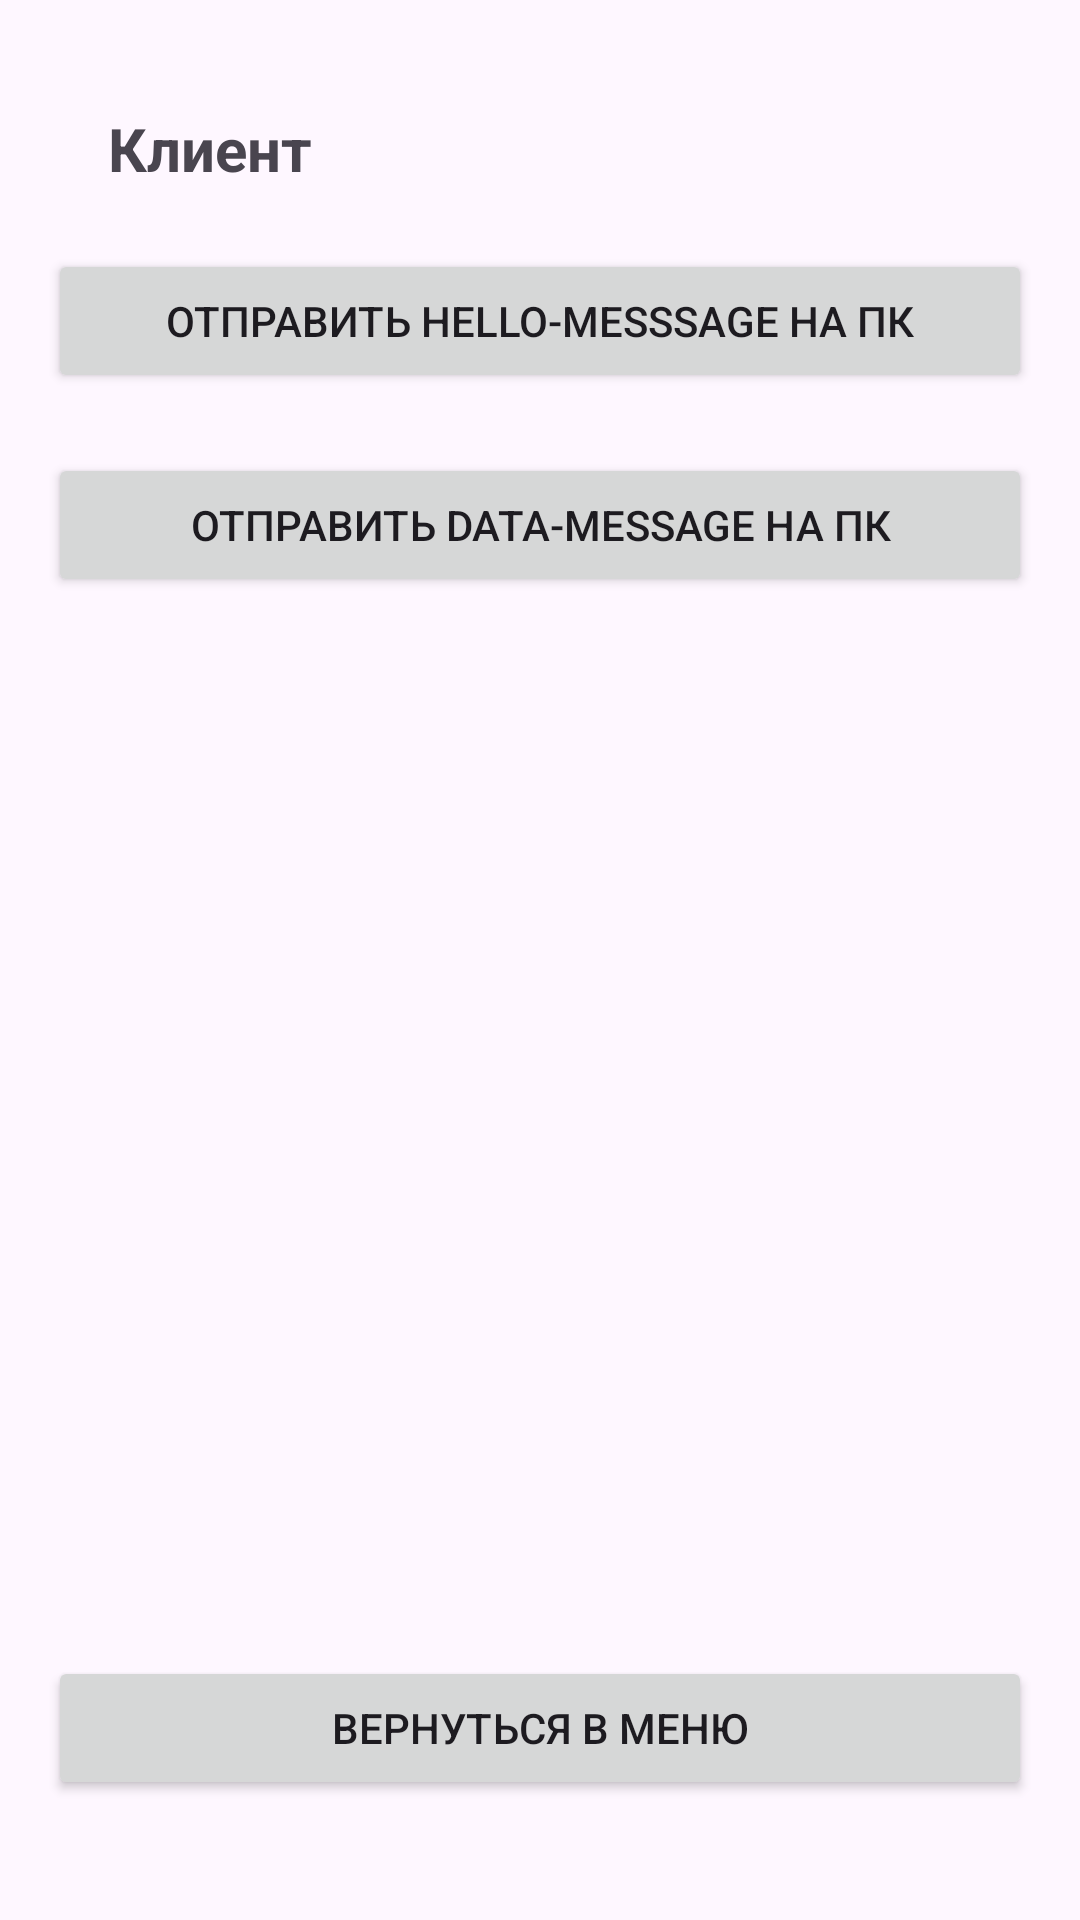

Layout XML and referenced resources for this Android screen:
<!-- AndroidManifest.xml: application theme Theme.MyApplication -->
<!-- res/layout/activity_sockets.xml -->
<?xml version="1.0" encoding="utf-8"?>
<androidx.constraintlayout.widget.ConstraintLayout xmlns:android="http://schemas.android.com/apk/res/android"
    xmlns:app="http://schemas.android.com/apk/res-auto"
    xmlns:tools="http://schemas.android.com/tools"
    android:id="@+id/main"
    android:layout_width="match_parent"
    android:layout_height="match_parent"
    android:orientation="vertical"
    android:padding="16dp">

    <TextView
        android:id="@+id/tv_header"
        android:layout_width="wrap_content"
        android:layout_height="wrap_content"
        android:layout_marginStart="20dp"
        android:layout_marginTop="20dp"
        android:text="Клиент"
        android:textSize="20sp"
        android:textStyle="bold"
        app:layout_constraintStart_toStartOf="parent"
        app:layout_constraintTop_toTopOf="parent" />

    <Button
        android:id="@+id/btn_send_hello_to_pc"
        android:layout_width="match_parent"
        android:layout_height="wrap_content"
        android:layout_marginTop="20dp"
        android:text="Отправить hello-messsage на ПК"
        app:layout_constraintTop_toBottomOf="@id/tv_header" />

    <Button
        android:id="@+id/btn_send_location_to_pc"
        android:layout_width="match_parent"
        android:layout_height="wrap_content"
        android:layout_marginTop="20dp"
        android:text="Отправить data-message на ПК"
        app:layout_constraintTop_toBottomOf="@id/btn_send_hello_to_pc" />

    <ScrollView
        android:id="@+id/scroll"
        android:layout_width="match_parent"
        android:layout_height="440dp"
        android:layout_marginTop="25dp"
        android:layout_marginBottom="25dp"
        app:layout_constraintBottom_toTopOf="@id/back_to_main"
        app:layout_constraintEnd_toEndOf="parent"
        app:layout_constraintStart_toStartOf="parent"
        app:layout_constraintTop_toBottomOf="@id/btn_send_location_to_pc">

        <TextView
            android:id="@+id/tv_log"
            android:layout_width="match_parent"
            android:layout_height="wrap_content"
            android:fontFamily="monospace"
            android:textColor="#000000"
            android:textSize="14sp" />
    </ScrollView>

    <Button
        android:id="@+id/back_to_main"
        android:layout_width="match_parent"
        android:layout_height="wrap_content"
        android:layout_marginBottom="24dp"
        android:text="Вернуться в меню"
        app:layout_constraintBottom_toBottomOf="parent"
        tools:layout_editor_absoluteX="16dp" />
</androidx.constraintlayout.widget.ConstraintLayout>
<!-- resources referenced by this layout -->
<resources>
  <style name="Theme.MyApplication" parent="Base.Theme.MyApplication" />
  <style name="Base.Theme.MyApplication" parent="Theme.Material3.DayNight.NoActionBar">
          
          
          <item name="colorPrimary">@color/brown</item>
      </style>
  <color name="brown">#613737</color>
</resources>
